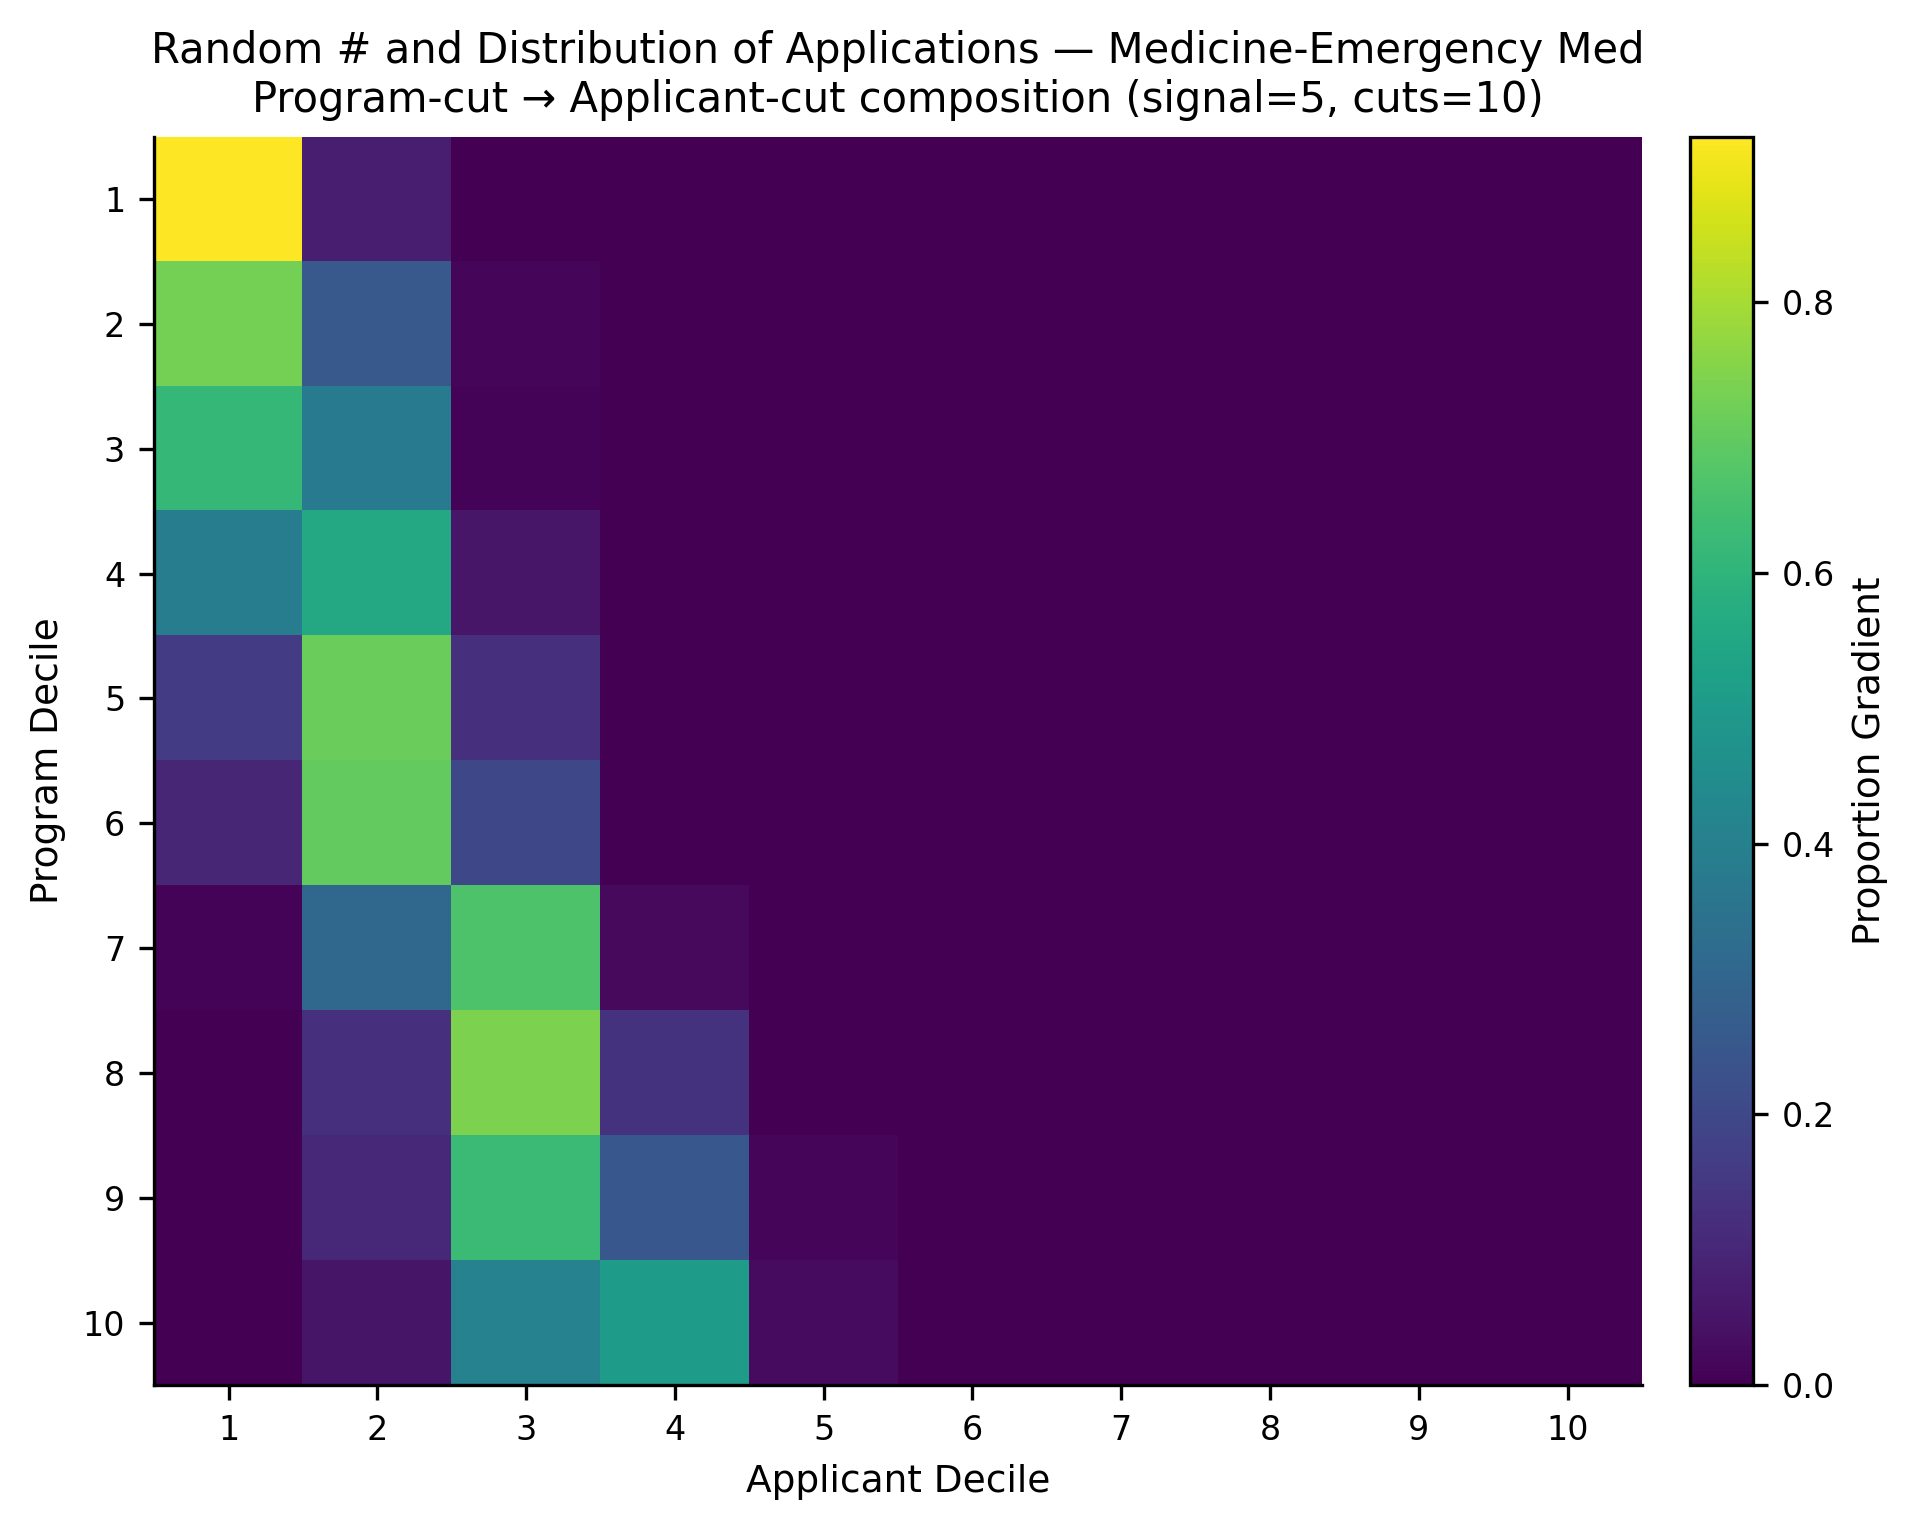

The file beside this chart, header and first rows:
, app_cut_1, app_cut_2, app_cut_3, app_cut_4, app_cut_5, app_cut_6, app_cut_7, app_cut_8, app_cut_9, app_cut_10
prog_cut_1, 0.9223, 0.07767, 0.0, 0.0, 0.0, 0.0, 0.0, 0.0, 0.0, 0.0
prog_cut_2, 0.73, 0.2567, 0.01333, 0.0, 0.0, 0.0, 0.0, 0.0, 0.0, 0.0
prog_cut_3, 0.6133, 0.3767, 0.01, 0.0, 0.0, 0.0, 0.0, 0.0, 0.0, 0.0
prog_cut_4, 0.3867, 0.5583, 0.055, 0.0, 0.0, 0.0, 0.0, 0.0, 0.0, 0.0
prog_cut_5, 0.1633, 0.7133, 0.1233, 0.0, 0.0, 0.0, 0.0, 0.0, 0.0, 0.0
prog_cut_6, 0.1, 0.7, 0.2, 0.0, 0.0, 0.0, 0.0, 0.0, 0.0, 0.0
prog_cut_7, 0.007333, 0.3067, 0.6633, 0.02267, 0.0, 0.0, 0.0, 0.0, 0.0, 0.0
prog_cut_8, 0.0, 0.1233, 0.74, 0.1367, 0.0, 0.0, 0.0, 0.0, 0.0, 0.0
prog_cut_9, 0.0, 0.1033, 0.63, 0.25, 0.01667, 0.0, 0.0, 0.0, 0.0, 0.0
prog_cut_10, 0.0, 0.05333, 0.41, 0.51, 0.02667, 0.0, 0.0, 0.0, 0.0, 0.0
